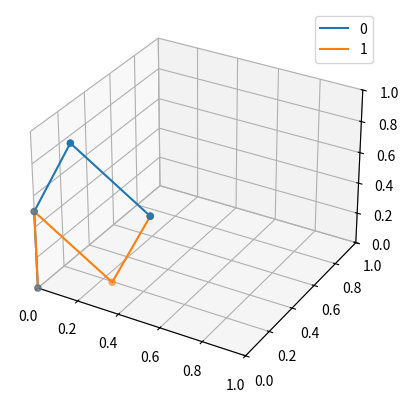

This chart was generated by the following Python code:
import numpy as np
import matplotlib.pyplot as plt


def matriceR(a, b, g):
    # a = radians(a)
    # b = radians(b)
    # g = radians(g)

    x = np.array([[1, 0, 0], [0, np.cos(a), -np.sin(a)], [0, np.sin(a), np.cos(a)]])
    y = np.array([[np.cos(b), 0, np.sin(b)], [0, 1, 0], [-np.sin(b), 0, np.cos(b)]])
    z = np.array([[np.cos(g), -np.sin(g), 0], [np.sin(g), np.cos(g), 0], [0, 0, 1]])

    return x @ y @ z


def matriceT(x, y, z, a, b, g):
    T = np.concatenate((matriceR(a, b, g), np.array([[x, y, z]]).T), axis=1)
    return np.concatenate((T, np.array([[0, 0, 0, 1]])), axis=0)


def DirectKinematics(l1, l2, l3, t1, t2, t3):
    T01 = matriceT(0, 0, 0, 0, 0, t1)
    T12 = matriceT(0, 0, l1, np.pi / 2, 0, t2)
    T23 = matriceT(l2, 0, 0, 0, 0, t3)
    T34 = matriceT(l3, 0, 0, 0, 0, 0)

    T04 = T01 @ T12 @ T23 @ T34

    P = np.array([[0, 0, 0, 1]]).T
    P1 = np.round(T01 @ P, 3)
    P2 = np.round(T01 @ T12 @ P, 3)
    P3 = np.round(T01 @ T12 @ T23 @ P, 3)
    P4 = np.round(T04 @ P, 3)
    X = [0, P1[0, 0], P2[0, 0], P3[0, 0], P4[0, 0]]
    Y = [0, P1[1, 0], P2[1, 0], P3[1, 0], P4[1, 0]]
    Z = [0, P1[2, 0], P2[2, 0], P3[2, 0], P4[2, 0]]

    return [X[4], Y[4], Z[4]], X, Y, Z


l1 = 0.5
l2 = 0.5
l3 = 0.5
t1 = np.radians(11.30993247)
t2 = np.radians(-290.21064297)
t3 = np.radians(602.6128925)

thetas = [[t1, t2, t3], [np.radians(11.30993247), np.radians(-47.59775046), np.radians(117.38710749)]]

ax = plt.figure(1)
ax = plt.axes(projection='3d')
ax.set_xlim3d(0, 1)
ax.set_ylim3d(0, 1)
ax.set_zlim3d(0, 1)

j = 0
for i in thetas:
    P, X, Y, Z = DirectKinematics(l1, l2, l3, i[0], i[1], i[2])
    ax.scatter3D(X, Y, Z)
    plt.plot(X, Y, Z, label=j)
    j += 1

plt.legend()
plt.show()
